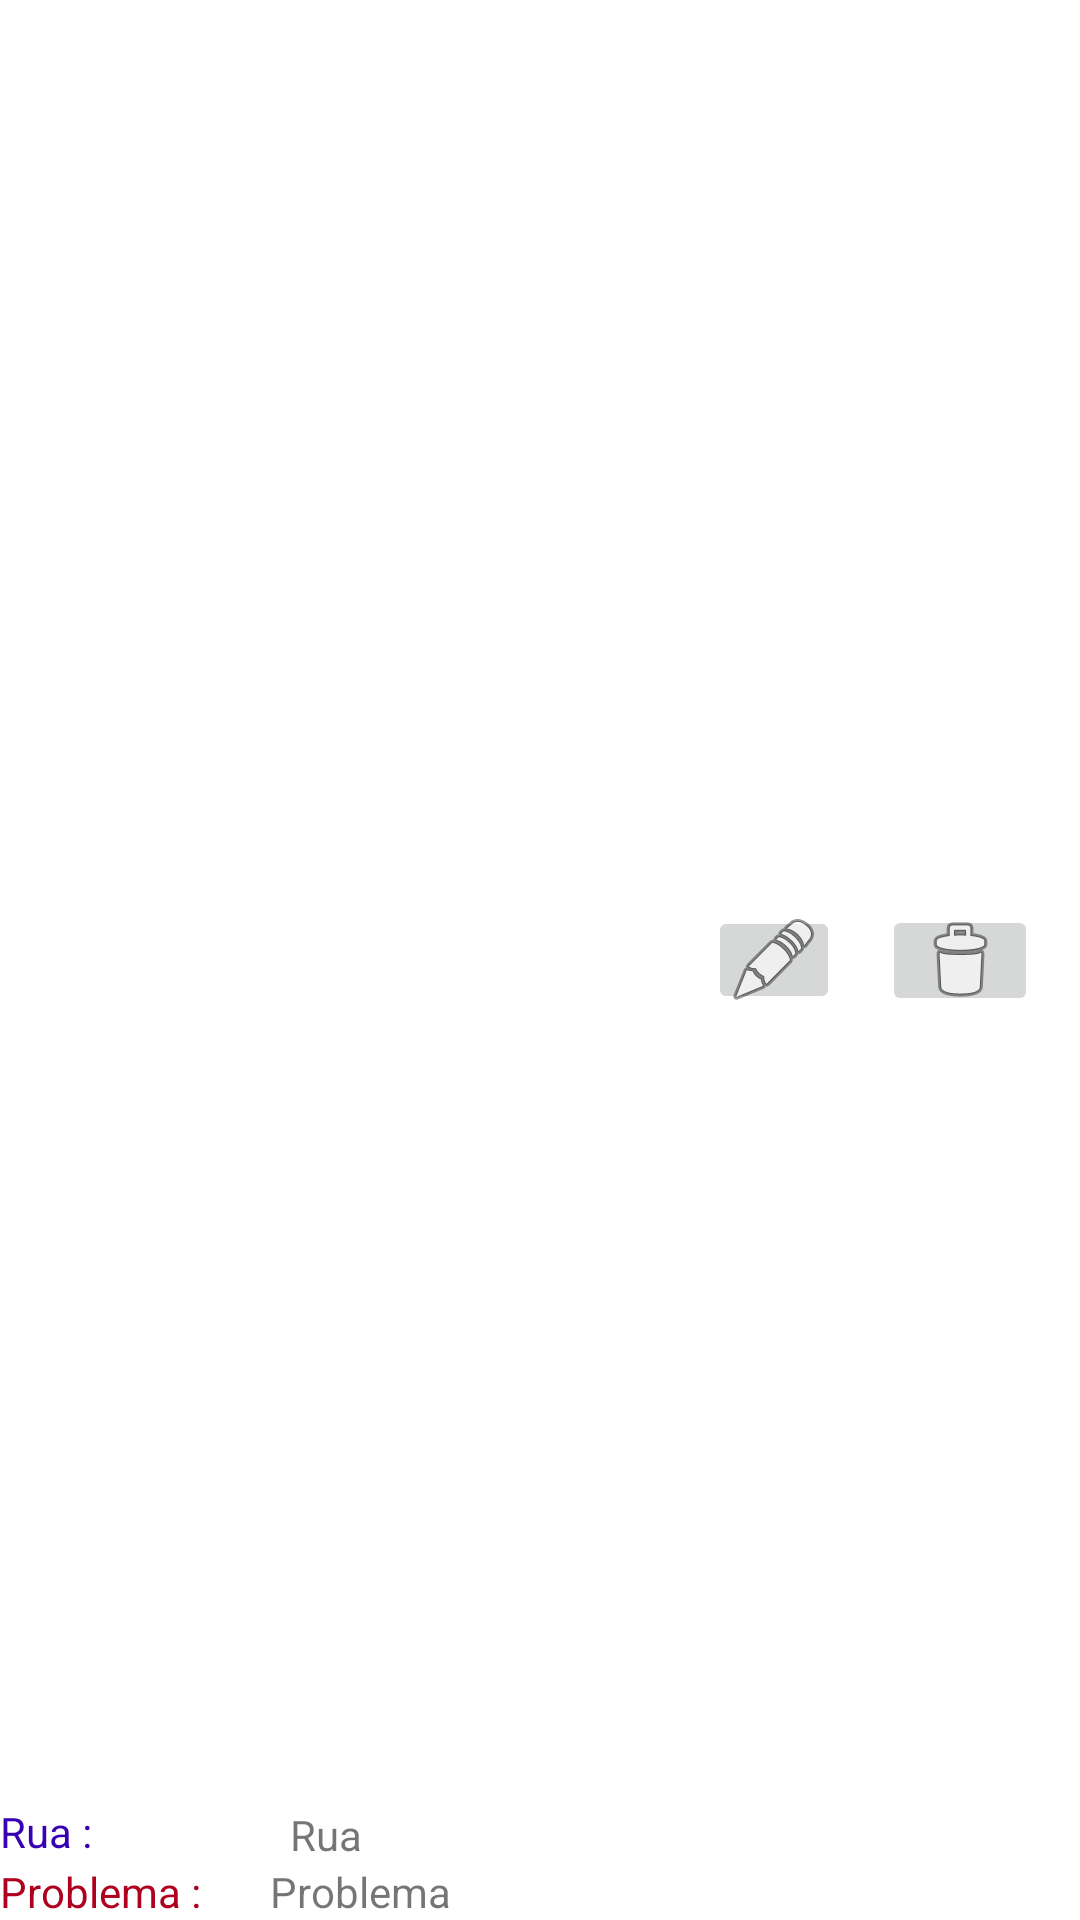

Reconstruct the res/layout file that produces this screen, plus the resources it refers to.
<!-- AndroidManifest.xml: application theme Theme.GiTeste -->
<!-- res/layout/recycler.xml -->
<?xml version="1.0" encoding="utf-8"?>
<androidx.constraintlayout.widget.ConstraintLayout
    xmlns:android="http://schemas.android.com/apk/res/android"
    xmlns:app="http://schemas.android.com/apk/res-auto"
    xmlns:tools="http://schemas.android.com/tools"
    android:layout_width="match_parent"
    android:layout_height="wrap_content">

    <ImageButton
        android:id="@+id/delete"
        android:layout_width="52dp"
        android:layout_height="37dp"
        app:layout_constraintBottom_toBottomOf="parent"
        app:layout_constraintEnd_toEndOf="parent"
        app:layout_constraintStart_toEndOf="@+id/update"
        app:layout_constraintTop_toTopOf="parent"
        app:srcCompat="@android:drawable/ic_menu_delete" />

    <ImageButton
        android:id="@+id/update"
        android:layout_width="44dp"
        android:layout_height="36dp"
        android:layout_marginEnd="80dp"
        app:layout_constraintBottom_toBottomOf="parent"
        app:layout_constraintEnd_toEndOf="parent"
        app:layout_constraintTop_toTopOf="parent"
        app:srcCompat="@android:drawable/ic_menu_edit" />

    <TextView
        android:id="@+id/textView2"
        android:layout_width="wrap_content"
        android:layout_height="wrap_content"

        android:shadowColor="#A83535"
        android:text="Problema :"
        android:textColor="@color/design_default_color_error"
        app:layout_constraintBottom_toBottomOf="parent"
        app:layout_constraintStart_toStartOf="parent" />

    <TextView
        android:id="@+id/textView"
        android:textColor="@color/purple_700"
        android:layout_width="wrap_content"
        android:layout_height="wrap_content"
        android:layout_marginBottom="20dp"
        android:text="Rua :"
        app:layout_constraintBottom_toBottomOf="parent"

        app:layout_constraintStart_toStartOf="parent" />

    <TextView
        android:id="@+id/rua"
        android:layout_width="wrap_content"
        android:layout_height="wrap_content"
        android:text="@string/rua"

        app:layout_constraintBottom_toTopOf="@+id/problema"
        app:layout_constraintEnd_toStartOf="@+id/update"
        app:layout_constraintHorizontal_bias="0.456"
        app:layout_constraintStart_toStartOf="parent"
        app:layout_constraintTop_toTopOf="parent"
        app:layout_constraintVertical_bias="1.0" />

    <TextView
        android:id="@+id/problema"
        android:layout_width="wrap_content"
        android:layout_height="wrap_content"
        android:text="@string/problema"
        app:layout_constraintBottom_toBottomOf="parent"
        app:layout_constraintEnd_toEndOf="parent"
        app:layout_constraintHorizontal_bias="0.3"
        app:layout_constraintStart_toStartOf="parent"
        app:layout_constraintTop_toTopOf="parent"
        app:layout_constraintVertical_bias="1.0" />

</androidx.constraintlayout.widget.ConstraintLayout>
<!-- resources referenced by this layout -->
<resources>
  <string name="problema">Problema</string>
  <string name="rua">Rua</string>
  <style name="Theme.GiTeste" parent="Theme.MaterialComponents.DayNight.DarkActionBar">
          
          <item name="colorPrimary">@color/purple_500</item>
          <item name="colorPrimaryVariant">@color/purple_700</item>
          <item name="colorOnPrimary">@color/white</item>
          
          <item name="colorSecondary">@color/teal_200</item>
          <item name="colorSecondaryVariant">@color/teal_700</item>
          <item name="colorOnSecondary">@color/black</item>
          
          <item name="android:statusBarColor" tools:targetApi="l">?attr/colorPrimaryVariant</item>
          
      </style>
  <!-- not gathered from this repository: default colours our renderer supplied (Android Studio template values) -->
  <color name="purple_500">#FF6200EE</color>
  <color name="purple_700">#FF3700B3</color>
  <color name="teal_200">#FF03DAC5</color>
  <color name="teal_700">#FF018786</color>
  <color name="black">#FF000000</color>
  <color name="white">#FFFFFFFF</color>
</resources>
